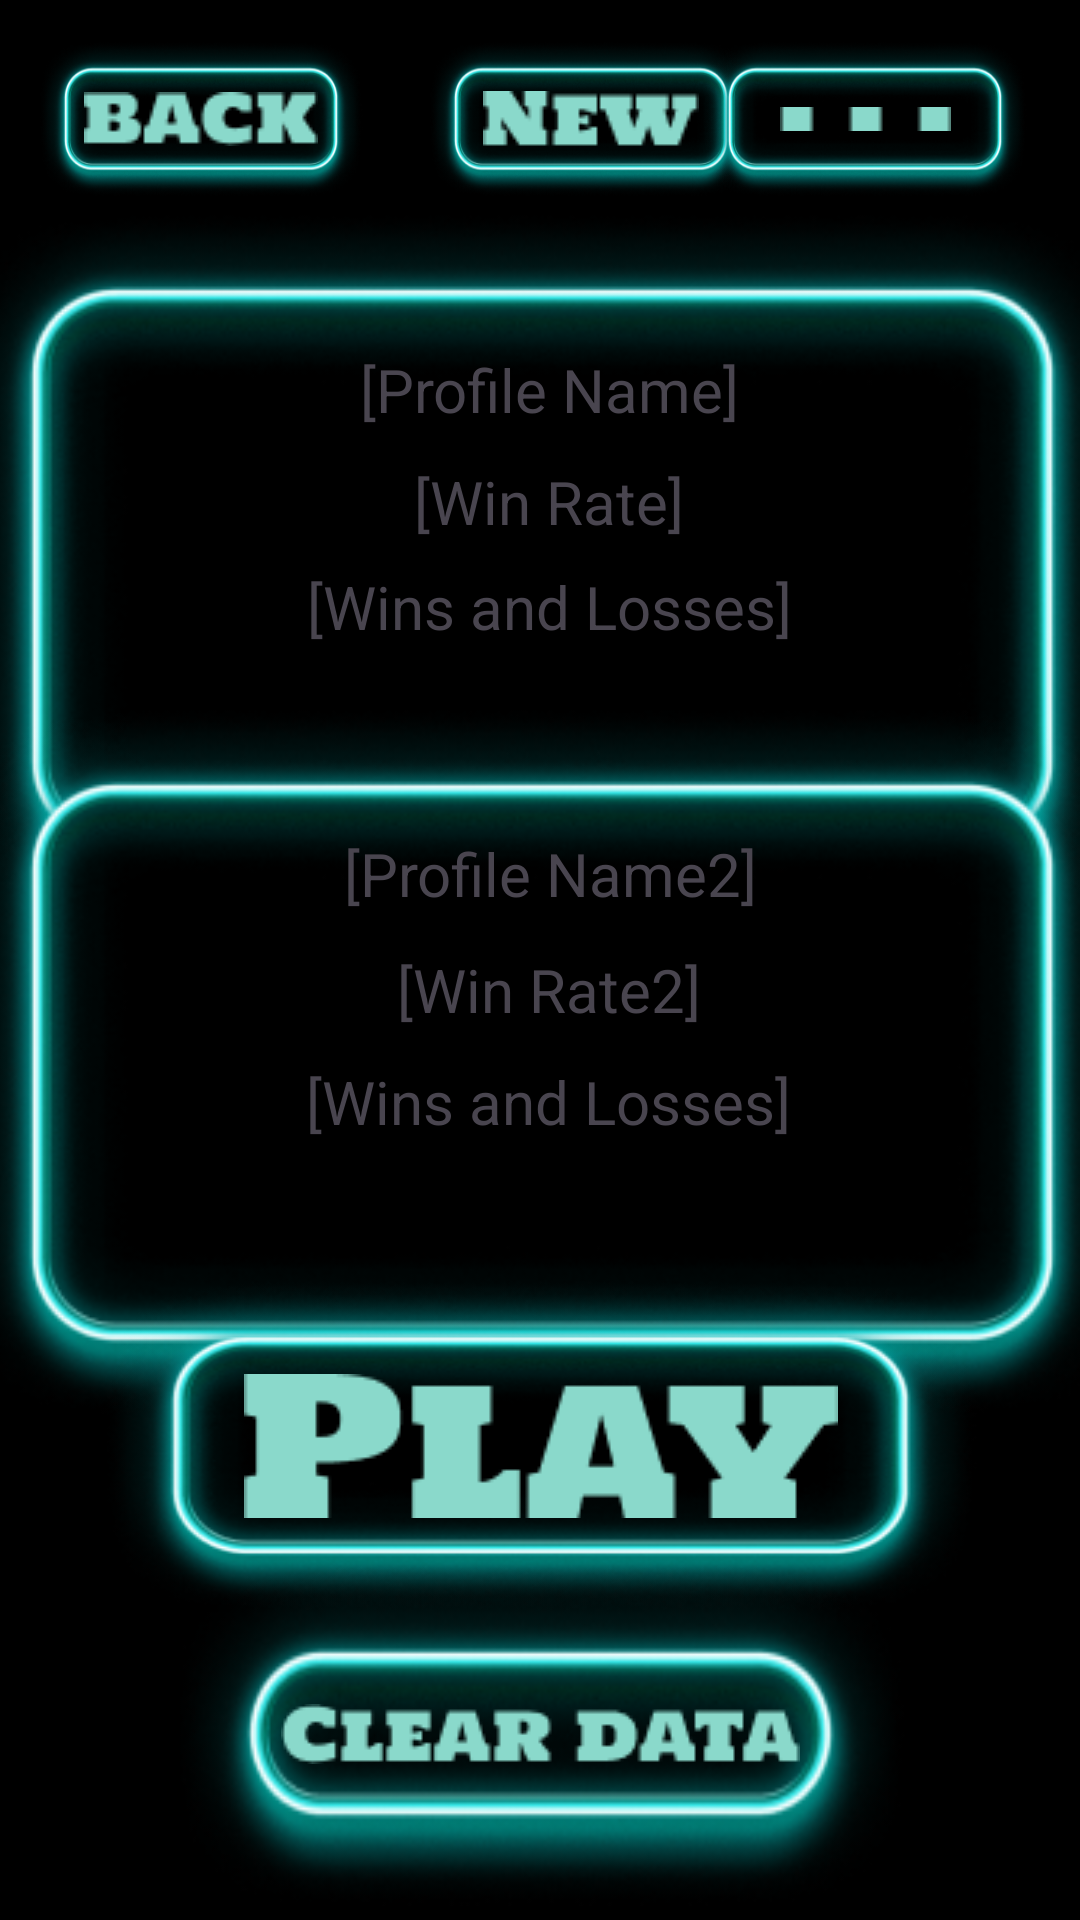

Here is an Android app screen rendered from its layout file. Give the layout XML and the strings, colors and styles it references.
<!-- AndroidManifest.xml: application theme Theme.FinalsProject -->
<!-- res/layout/activity_profile_interface.xml -->
<?xml version="1.0" encoding="utf-8"?>
<androidx.constraintlayout.widget.ConstraintLayout xmlns:android="http://schemas.android.com/apk/res/android"
    xmlns:app="http://schemas.android.com/apk/res-auto"
    xmlns:tools="http://schemas.android.com/tools"
    android:layout_width="match_parent"
    android:layout_height="match_parent"
    tools:context=".ProfileInterface"
    android:background="@color/black">


    <ImageButton
        android:id="@+id/imgbtnBACK"
        android:layout_width="108dp"
        android:layout_height="52dp"
        android:background="@drawable/tictactoeneonv"
        app:layout_constraintBottom_toBottomOf="parent"
        app:layout_constraintEnd_toEndOf="parent"
        app:layout_constraintHorizontal_bias="0.052"
        app:layout_constraintStart_toStartOf="parent"
        app:layout_constraintTop_toTopOf="parent"
        app:layout_constraintVertical_bias="0.023"
        app:srcCompat="@drawable/backing" />

    <ImageButton
        android:id="@+id/imgbtnNEW"
        android:layout_width="108dp"
        android:layout_height="52dp"
        android:background="@drawable/tictactoeneonv"
        app:layout_constraintBottom_toBottomOf="parent"
        app:layout_constraintEnd_toEndOf="parent"
        app:layout_constraintHorizontal_bias="0.567"
        app:layout_constraintStart_toStartOf="parent"
        app:layout_constraintTop_toTopOf="parent"
        app:layout_constraintVertical_bias="0.023"
        app:srcCompat="@drawable/newprofile" />

    <ImageButton
        android:id="@+id/imgbtnDOTs"
        android:layout_width="108dp"
        android:layout_height="52dp"
        android:background="@drawable/tictactoeneonv"
        app:layout_constraintBottom_toBottomOf="parent"
        app:layout_constraintEnd_toEndOf="parent"
        app:layout_constraintHorizontal_bias="0.93"
        app:layout_constraintStart_toStartOf="parent"
        app:layout_constraintTop_toTopOf="parent"
        app:layout_constraintVertical_bias="0.023"
        app:srcCompat="@drawable/dots" />

    <ImageView
        android:id="@+id/imgVProf1"
        android:layout_width="374dp"
        android:layout_height="247dp"
        app:layout_constraintBottom_toBottomOf="parent"
        app:layout_constraintEnd_toEndOf="parent"
        app:layout_constraintHorizontal_bias="0.432"
        app:layout_constraintStart_toStartOf="parent"
        app:layout_constraintTop_toBottomOf="@+id/imgbtnBACK"
        app:layout_constraintVertical_bias="0.0"
        app:srcCompat="@drawable/profilebackground" />

    <ImageView
        android:id="@+id/imgVProf2"
        android:layout_width="374dp"
        android:layout_height="247dp"
        app:layout_constraintBottom_toBottomOf="parent"
        app:layout_constraintEnd_toEndOf="parent"
        app:layout_constraintHorizontal_bias="0.432"
        app:layout_constraintStart_toStartOf="parent"
        app:layout_constraintTop_toBottomOf="@+id/imgbtnBACK"
        app:layout_constraintVertical_bias="0.504"
        app:srcCompat="@drawable/profilebackground" />

    <ImageButton
        android:id="@+id/imgBtnplay"
        android:layout_width="291dp"
        android:layout_height="111dp"
        android:background="@drawable/tictactoeneonv"
        app:layout_constraintBottom_toBottomOf="parent"
        app:layout_constraintEnd_toEndOf="parent"
        app:layout_constraintStart_toStartOf="parent"
        app:layout_constraintTop_toTopOf="parent"
        app:layout_constraintVertical_bias="0.806"
        app:srcCompat="@drawable/play" />

    <ImageButton
        android:id="@+id/imgBtncleardata"
        android:layout_width="247dp"
        android:layout_height="115dp"
        android:background="@drawable/neonborderclrdata"
        app:layout_constraintBottom_toBottomOf="parent"
        app:layout_constraintEnd_toEndOf="parent"
        app:layout_constraintStart_toStartOf="parent"
        app:layout_constraintTop_toTopOf="parent"
        app:layout_constraintVertical_bias="0.991"
        app:srcCompat="@drawable/cleardata" />

    <TextView
        android:id="@+id/txtprofile"
        android:layout_width="wrap_content"
        android:layout_height="wrap_content"
        android:fontFamily="sans-serif"
        android:shadowColor="@color/white"
        android:text="[Profile Name]"
        android:textColor="@color/cyan"
        android:textSize="20dp"
        app:layout_constraintBottom_toBottomOf="@+id/imgVProf1"
        app:layout_constraintEnd_toEndOf="@+id/imgVProf1"
        app:layout_constraintHorizontal_bias="0.51"
        app:layout_constraintStart_toStartOf="@+id/imgVProf1"
        app:layout_constraintTop_toTopOf="@+id/imgVProf1"
        app:layout_constraintVertical_bias="0.231" />

    <TextView
        android:id="@+id/txtwinrate"
        android:layout_width="wrap_content"
        android:layout_height="wrap_content"
        android:fontFamily="sans-serif"
        android:shadowColor="@color/white"
        android:text="[Win Rate]"
        android:textColor="@color/cyan"
        android:textSize="20dp"
        app:layout_constraintBottom_toBottomOf="@+id/imgVProf1"
        app:layout_constraintEnd_toEndOf="@+id/imgVProf1"
        app:layout_constraintHorizontal_bias="0.507"
        app:layout_constraintStart_toStartOf="@+id/imgVProf1"
        app:layout_constraintTop_toTopOf="@+id/imgVProf1"
        app:layout_constraintVertical_bias="0.4" />

    <TextView
        android:id="@+id/txtwinsandloss"
        android:layout_width="wrap_content"
        android:layout_height="wrap_content"
        android:fontFamily="sans-serif"
        android:shadowColor="@color/white"
        android:text="[Wins and Losses]"
        android:textColor="@color/cyan"
        android:textSize="20dp"
        app:layout_constraintBottom_toBottomOf="@+id/imgVProf1"
        app:layout_constraintEnd_toEndOf="@+id/imgVProf1"
        app:layout_constraintHorizontal_bias="0.51"
        app:layout_constraintStart_toStartOf="@+id/imgVProf1"
        app:layout_constraintTop_toTopOf="@+id/imgVProf1"
        app:layout_constraintVertical_bias="0.559" />

    <TextView
        android:id="@+id/txtprofile2"
        android:layout_width="wrap_content"
        android:layout_height="wrap_content"
        android:fontFamily="sans-serif"
        android:shadowColor="@color/white"
        android:text="[Profile Name2]"
        android:textColor="@color/cyan"
        android:textSize="20dp"
        app:layout_constraintBottom_toBottomOf="@+id/imgVProf2"
        app:layout_constraintEnd_toEndOf="@+id/imgVProf2"
        app:layout_constraintHorizontal_bias="0.512"
        app:layout_constraintStart_toStartOf="@+id/imgVProf2"
        app:layout_constraintTop_toTopOf="@+id/imgVProf2"
        app:layout_constraintVertical_bias="0.213" />

    <TextView
        android:id="@+id/txtwinrate2"
        android:layout_width="wrap_content"
        android:layout_height="wrap_content"
        android:fontFamily="sans-serif"
        android:shadowColor="@color/white"
        android:text="[Win Rate2]"
        android:textColor="@color/cyan"
        android:textSize="20dp"
        app:layout_constraintBottom_toBottomOf="@+id/imgVProf2"
        app:layout_constraintEnd_toEndOf="@+id/imgVProf2"
        app:layout_constraintHorizontal_bias="0.507"
        app:layout_constraintStart_toStartOf="@+id/imgVProf2"
        app:layout_constraintTop_toTopOf="@+id/imgVProf2"
        app:layout_constraintVertical_bias="0.39" />

    <TextView
        android:id="@+id/txtwinsandloss2"
        android:layout_width="wrap_content"
        android:layout_height="wrap_content"
        android:fontFamily="sans-serif"
        android:shadowColor="@color/white"
        android:text="[Wins and Losses]"
        android:textColor="@color/cyan"
        android:textSize="20dp"
        app:layout_constraintBottom_toBottomOf="@+id/imgVProf2"
        app:layout_constraintEnd_toEndOf="@+id/imgVProf2"
        app:layout_constraintHorizontal_bias="0.508"
        app:layout_constraintStart_toStartOf="@+id/imgVProf2"
        app:layout_constraintTop_toTopOf="@+id/imgVProf2"
        app:layout_constraintVertical_bias="0.559" />

</androidx.constraintlayout.widget.ConstraintLayout>
<!-- resources referenced by this layout -->
<resources>
  <color name="black">#FF000000</color>
  <color name="white">#FFFFFFFF</color>
  <!-- drawable backing: png bitmap (drawable, 1246 bytes) -->
  <!-- drawable cleardata: png bitmap (drawable, 2069 bytes) -->
  <!-- drawable dots: png bitmap (drawable, 168 bytes) -->
  <!-- drawable neonborderclrdata: png bitmap (drawable, 29767 bytes) -->
  <!-- drawable newprofile: png bitmap (drawable, 1025 bytes) -->
  <!-- drawable play: png bitmap (drawable, 2182 bytes) -->
  <!-- drawable profilebackground: png bitmap (drawable, 59852 bytes) -->
  <!-- drawable tictactoeneonv: png bitmap (drawable, 47027 bytes) -->
  <style name="Theme.FinalsProject" parent="Base.Theme.FinalsProject" />
  <style name="Base.Theme.FinalsProject" parent="Theme.Material3.DayNight.NoActionBar">
          
          
      </style>
</resources>
